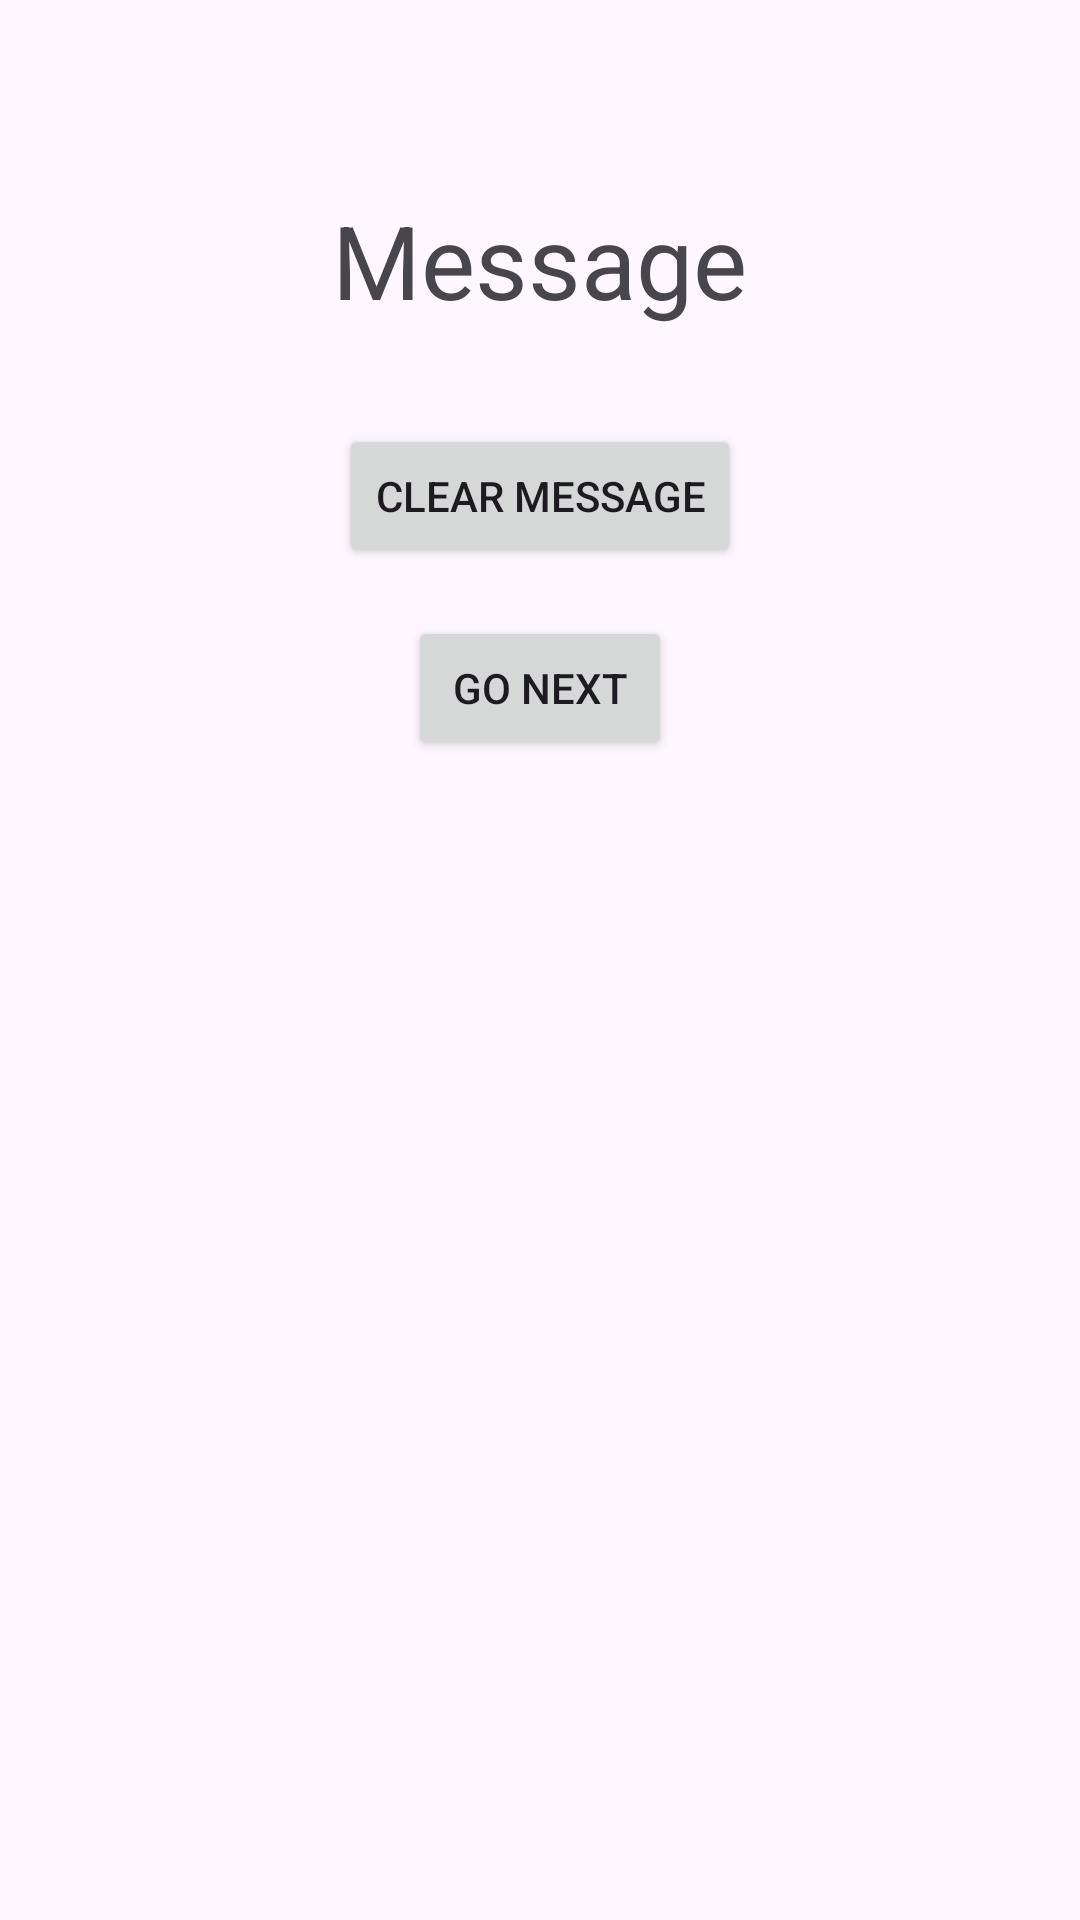

Here is an Android app screen rendered from its layout file. Give the layout XML and the strings, colors and styles it references.
<!-- AndroidManifest.xml: application theme Theme.TemplateDemo -->
<!-- res/layout/activity_first.xml -->
<?xml version="1.0" encoding="utf-8"?>
<androidx.constraintlayout.widget.ConstraintLayout
    xmlns:android="http://schemas.android.com/apk/res/android"
    xmlns:app="http://schemas.android.com/apk/res-auto"
    xmlns:tools="http://schemas.android.com/tools"
    android:id="@+id/main"
    android:layout_width="match_parent"
    android:layout_height="match_parent"
    tools:context=".first.FirstActivity">

    <LinearLayout
        android:layout_width="match_parent"
        android:layout_height="match_parent"
        android:orientation="vertical"
        android:gravity="center_horizontal"
        android:layout_marginTop="64sp">

        <TextView
            android:id="@+id/msgTextView"
            android:layout_width="wrap_content"
            android:layout_height="wrap_content"
            style="@style/TextAppearance.AppCompat.Display1"
            android:text="Message" />

        <Button
            android:id="@+id/cleanButton"
            android:text="Clear Message"
            android:onClick="clearButtonClicked"
            android:layout_width="wrap_content"
            android:layout_height="wrap_content"
            android:layout_marginTop="32sp"/>

        <Button
            android:id="@+id/nextButton"
            android:text="Go Next"
            android:onClick="nextButtonClicked"
            android:layout_width="wrap_content"
            android:layout_height="wrap_content"
            android:layout_marginTop="16sp"/>

    </LinearLayout>

   

</androidx.constraintlayout.widget.ConstraintLayout>
<!-- resources referenced by this layout -->
<resources>
  <style name="Theme.TemplateDemo" parent="Base.Theme.TemplateDemo" />
  <style name="Base.Theme.TemplateDemo" parent="Theme.Material3.DayNight">
          
          
      </style>
</resources>
